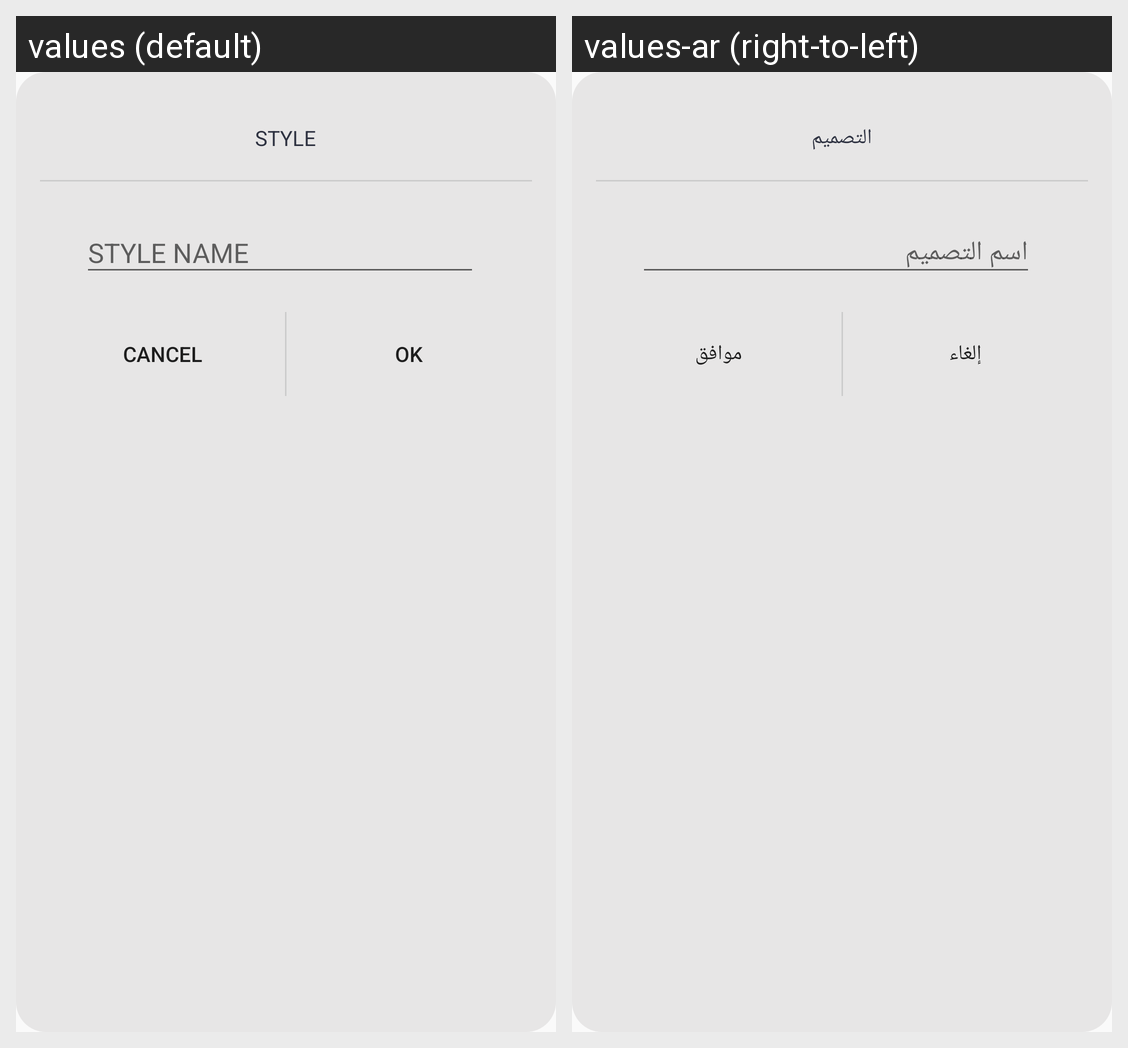

Translations of the strings shown on this Android screen, per locale in the grid:
Android screen res/layout/style_prompt_name_dialog.xml rendered under 2 locales, left to right: values (default), values-ar (right-to-left). Device: Nexus 5 (rendered at 1080×1920; each locale shown at half size, 540×960, under a caption strip naming it); theme AppTheme.
Strings drawn on this screen, with the default value and each locale's value (text and hints the layout hard-codes, and strings that could not be matched under every locale, appear in the picture but are not listed):

style
  values: STYLE
  values-ar: التصميم

style_prompt_name_dialog_dialog_cancel_btn_text
  values: CANCEL
  values-ar: إلغاء

style_prompt_name_dialog_dialog_ok_btn_text
  values: OK
  values-ar: موافق
